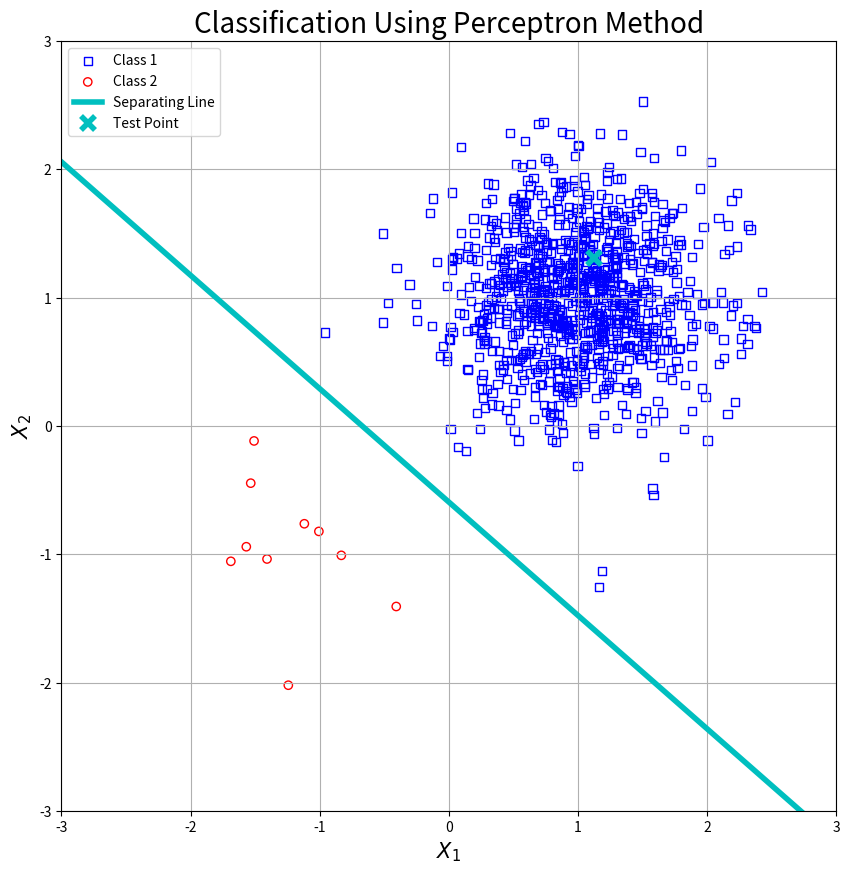
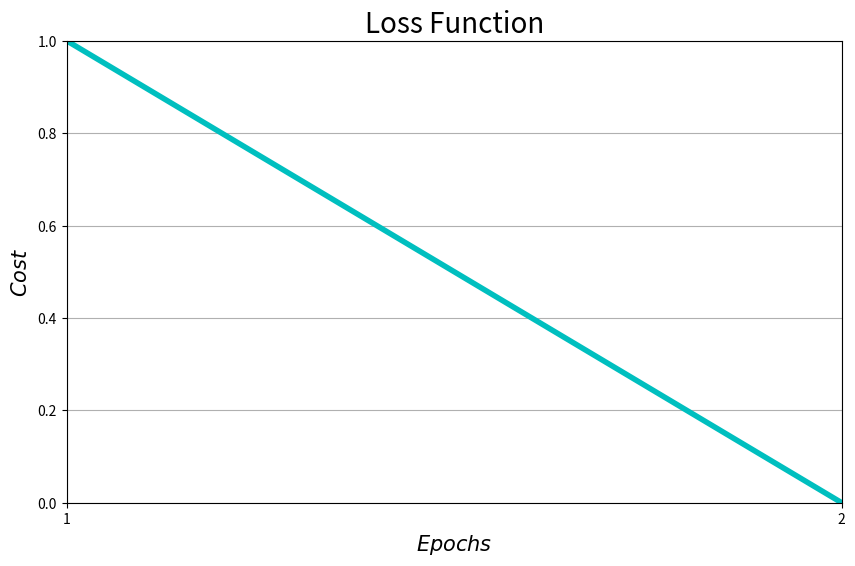

Python code for these plots, in order:
"""
HW1 Part 3-B: Classification of points using Perceptron method
[redacted]
"""

import matplotlib.pyplot as plt
import numpy as np

# Q1 is number of points in class 1
# Q2 is number of points in class 2
#Q1, Q2 = 100, 100
Q1, Q2 = 1000, 10
# total number of training points
Q = Q1 + Q2

input_size = 2
output_size = 1

theta = 0
learning_rate = 0.5

q1_inputs = 1 + 0.5 * np.random.randn(Q1, input_size, 1)
q1_outputs = np.ones((Q1, output_size, 1))

q2_inputs = -1 + 0.5 * np.random.randn(Q2, input_size, 1)
q2_outputs = -1 * np.ones((Q2, output_size, 1))

training_input = np.concatenate((q1_inputs, q2_inputs), axis=0)
training_output = np.concatenate((q1_outputs, q2_outputs), axis=0)

x1_q1 = np.squeeze(q1_inputs, axis=2)[:, 0]
x2_q1 = np.squeeze(q1_inputs, axis=2)[:, 1]

x1_q2 = np.squeeze(q2_inputs, axis=2)[:, 0]
x2_q2 = np.squeeze(q2_inputs, axis=2)[:, 1]


def neural_network(w, x, b, theta):
    # multiply input vector x by weights matrix w and add bias vector b to it
    net = np.dot(w, x) + b
    return activation_function(net, theta)


def activation_function(x, theta):
    # convert theta to a replicated array with the same shape of x
    theta = np.reshape(np.repeat(theta, np.prod(np.shape(x))), np.shape(x))
    # output sign of x - theta
    return np.sign(x - theta)


# train using PERCEPTRON
def train():

    # Step 0
    w = np.zeros((output_size, input_size))
    b = np.zeros((output_size, 1))

    epochs = 0
    costs = []

    is_total_error_nonzero = np.ones((output_size, 1), dtype=int)

    timeout = False

    while True:
        epochs += 1
        # Step 1
        total_error = np.zeros((output_size, 1))
        for i in range(len(training_input)):
            # Step 2
            # set activations of input units
            x = training_input[i]
            t = training_output[i]
            # Step 3
            # compute response of output units
            h = neural_network(w, x, b, theta)
            # Step 4
            error = h - t
            # update a binary array indicating which outputs have non-zero error in current epoch
            is_error_nonzero = 1 * (error != 0)
            # update weights and bias if an error occurred for this pattern
            # THIS IS DONE ACCORDING TO THE VALUES OF ELEMENTS OF is_error_nonzero AND is_total_error_nonzero
            x_t = np.transpose(training_input[i])
            w = w + learning_rate * \
                np.dot(((is_error_nonzero * is_total_error_nonzero) * t), x_t)
            b = b + learning_rate * \
                ((is_error_nonzero * is_total_error_nonzero) * t)
            # calculate sum of errors absolute values to check whether all errors are zero or not
            total_error += np.abs(error)

        costs.append(np.sum(total_error))
        # update a binary array indicating which outputs have non-zero error in all epochs
        is_total_error_nonzero *= (1 * (total_error != 0))
        # Step 5
        if np.all(is_total_error_nonzero == 0):
            break

        if epochs >= 1000:
            timeout = True
            break

    return timeout, epochs, costs, w, b


timeout, epochs, costs, w, b = train()

if timeout:
    print('Timeout error')
else:
    # change training_input[] index to indicate the neural network input character
    index = np.random.randint(Q)
    x = training_input[index]
    result = neural_network(w, x, b, theta)
    print('Training finished after ' + str(epochs) + ' epochs')
    print('Output is [' + str(np.squeeze(result)) +
          '] for the input ' + str(np.squeeze(x)))

    x1_line = np.linspace(-3, 3, 10)

    if (w[0, 1] != 0):
        x2_line = (-w[0, 0] * x1_line - b[0, 0]) / w[0, 1]
    else:
        x1_line = np.repeat(-b[0, 0] / w[0, 0], 10)
        x2_line = np.linspace(-3, 3, 10)

    plt.figure(1, figsize=(10, 10))
    plt.scatter(x1_q1, x2_q1, marker='s', c='none',
                edgecolors='b', label="Class 1")
    plt.scatter(x1_q2, x2_q2, marker='o', c='none',
                edgecolors='r', label="Class 2")
    plt.plot(x1_line, x2_line, color='c',
             linewidth=4, label='Separating Line')
    plt.plot(x[0, 0], x[1, 0], color='none',
             marker='x', markersize=10, markeredgewidth=4, markeredgecolor='c', label='Test Point')
    plt.xlim(-3, 3)
    plt.ylim(-3, 3)
    plt.title('Classification Using Perceptron Method', fontsize=20)
    plt.xlabel(r'$X_1$', fontsize=15)
    plt.ylabel(r'$X_2$', fontsize=15)
    plt.legend(loc='upper left')
    plt.grid(True)
    plt.show()

    ep = np.arange(1, epochs+1, 1, dtype=int)
    plt.figure(2, figsize=(10, 6))
    plt.plot(ep, costs, color='c', linewidth=4)
    plt.xlim(1, epochs)
    plt.xticks(ep)
    plt.ylim(0, np.max(costs))
    plt.title('Loss Function', fontsize=20)
    plt.xlabel(r'$Epochs$', fontsize=15)
    plt.ylabel(r'$Cost$', fontsize=15)
    plt.grid(True)
    plt.show()
